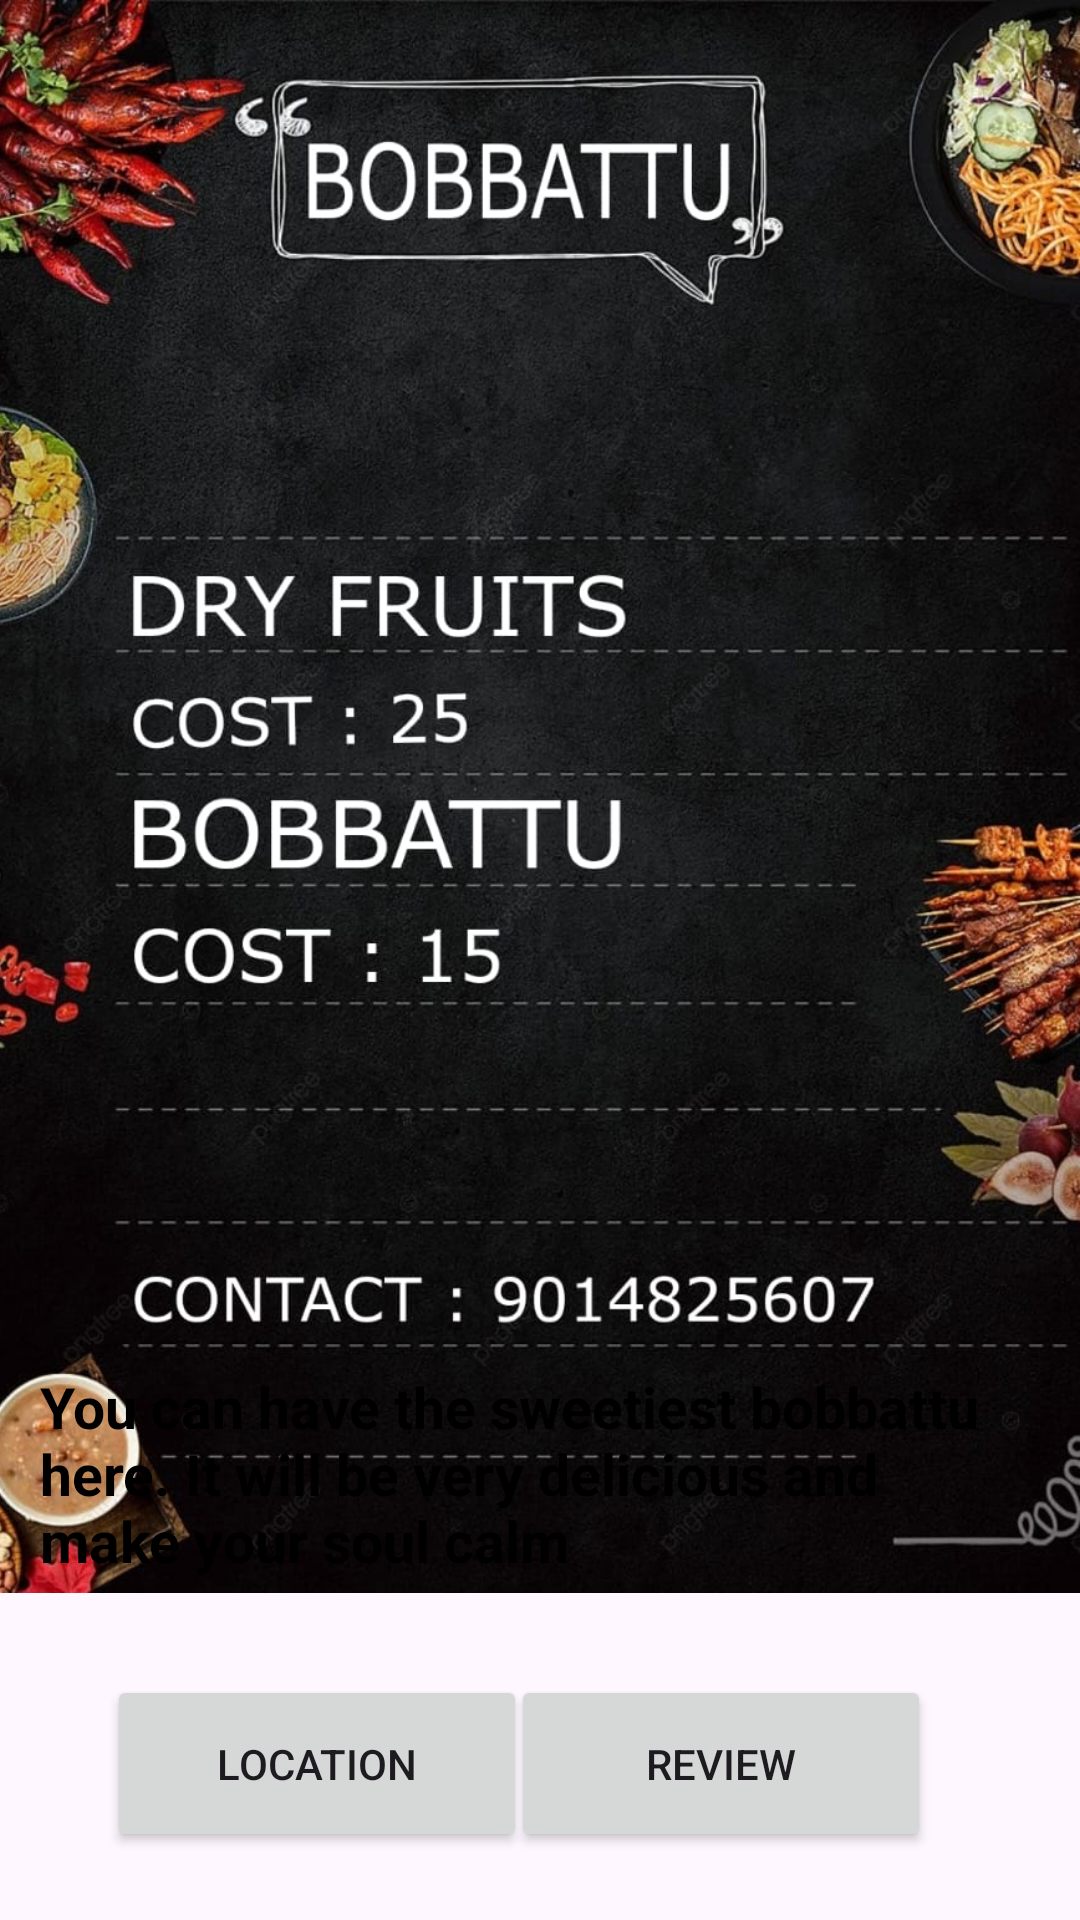

Layout XML and referenced resources for this Android screen:
<!-- AndroidManifest.xml: application theme Theme.Anveshana -->
<!-- res/layout/activity_bobbattlu.xml -->
<?xml version="1.0" encoding="utf-8"?>
<androidx.constraintlayout.widget.ConstraintLayout xmlns:android="http://schemas.android.com/apk/res/android"
    xmlns:app="http://schemas.android.com/apk/res-auto"
    xmlns:tools="http://schemas.android.com/tools"
    android:layout_width="match_parent"
    android:layout_height="match_parent"
    tools:context=".bobbattlu">

    <ImageView
        android:id="@+id/imageView15"
        android:layout_width="542dp"
        android:layout_height="531dp"
        android:src="@drawable/bbtu"
        app:layout_constraintBottom_toBottomOf="parent"
        app:layout_constraintEnd_toEndOf="parent"
        app:layout_constraintHorizontal_bias="0.503"
        app:layout_constraintStart_toStartOf="parent"
        app:layout_constraintTop_toTopOf="parent"
        app:layout_constraintVertical_bias="0.0"
        app:srcCompat="@drawable/bbtu"
        tools:srcCompat="@drawable/bbtu" />

    <TextView
        android:id="@+id/textView9"
        android:layout_width="319dp"
        android:layout_height="84dp"
        android:text="You can have the sweetiest bobbattu here. It will be very delicious and make your soul calm"
        android:textColor="@color/black"
        android:textSize="19dp"
        android:textStyle="bold"
        app:layout_constraintBottom_toBottomOf="parent"
        app:layout_constraintEnd_toEndOf="parent"
        app:layout_constraintHorizontal_bias="0.326"
        app:layout_constraintStart_toStartOf="parent"
        app:layout_constraintTop_toTopOf="parent"
        app:layout_constraintVertical_bias="0.82" />

    <Button
        android:id="@+id/button15"
        android:layout_width="140dp"
        android:layout_height="59dp"
        android:text="Location"
        app:layout_constraintBottom_toBottomOf="parent"
        app:layout_constraintEnd_toEndOf="parent"
        app:layout_constraintHorizontal_bias="0.162"
        app:layout_constraintStart_toStartOf="parent"
        app:layout_constraintTop_toTopOf="parent"
        app:layout_constraintVertical_bias="0.961" />

    <Button
        android:id="@+id/button29"
        android:layout_width="140dp"
        android:layout_height="59dp"
        android:text="review"
        app:layout_constraintBottom_toBottomOf="parent"
        app:layout_constraintEnd_toEndOf="parent"
        app:layout_constraintHorizontal_bias="0.775"
        app:layout_constraintStart_toStartOf="parent"
        app:layout_constraintTop_toTopOf="parent"
        app:layout_constraintVertical_bias="0.961" />
</androidx.constraintlayout.widget.ConstraintLayout>
<!-- resources referenced by this layout -->
<resources>
  <!-- drawable bbtu: jpg bitmap (drawable-200dpi, 178586 bytes) -->
  <style name="Theme.Anveshana" parent="Base.Theme.Anveshana" />
  <style name="Base.Theme.Anveshana" parent="Theme.Material3.DayNight.NoActionBar">
          
          
      </style>
  <!-- not gathered from this repository: default colours our renderer supplied (Android Studio template values) -->
  <color name="black">#FF000000</color>
</resources>
